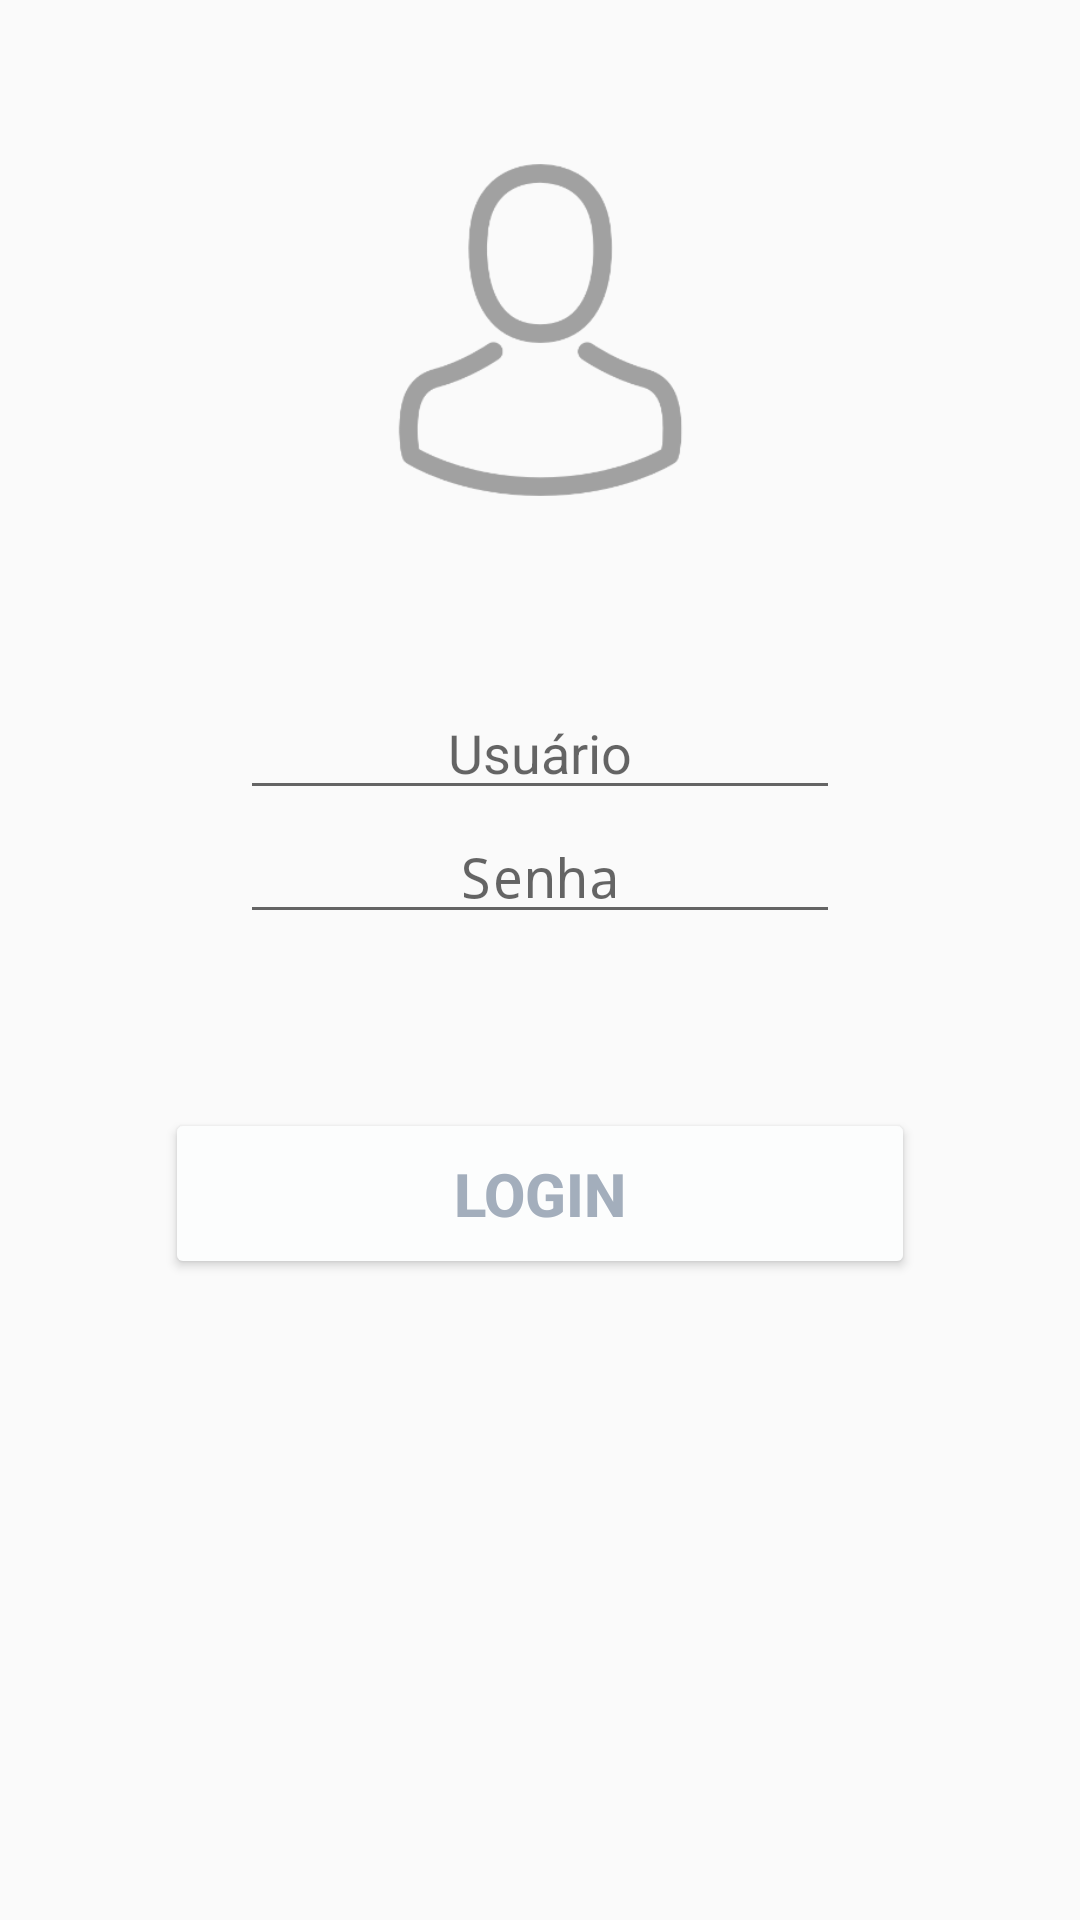

Reconstruct the res/layout file that produces this screen, plus the resources it refers to.
<!-- AndroidManifest.xml: activity theme Theme.AppCompat.Light.NoActionBar -->
<!-- res/layout/activity_login.xml -->
<?xml version="1.0" encoding="utf-8"?>
<LinearLayout
    xmlns:android="http://schemas.android.com/apk/res/android"
    xmlns:app="http://schemas.android.com/apk/res-auto"
    xmlns:tools="http://schemas.android.com/tools"
    android:layout_width="match_parent"
    android:layout_height="match_parent"
    android:layout_margin="10dp"
    android:orientation="vertical"
    android:gravity="center_horizontal"
    tools:context=".view.LoginActivity">

    <LinearLayout
        android:layout_width="350dp"
        android:layout_height="200dp"
        android:layout_marginTop="10dp"
        android:gravity="center"
        android:orientation="vertical">

        <ImageView
            android:src="@drawable/ic_avatar"
            android:layout_width="match_parent"
            android:layout_height="120dp" />
    </LinearLayout>

    <LinearLayout
        android:layout_width="350dp"
        android:layout_height="100dp"
        android:layout_marginTop="10dp"
        android:gravity="center"
        android:orientation="vertical"
        android:layout_marginBottom="18dp">

        <EditText
            android:id="@+id/txtNome_login"
            android:layout_width="200dp"
            android:layout_height="wrap_content"
            android:ems="10"
            android:hint="@string/txt_user"
            android:text=""
            android:textAlignment="center"
            android:inputType="text"/>

        <EditText
            android:id="@+id/txtSenha_login"
            android:layout_width="200dp"
            android:layout_height="wrap_content"
            android:ems="10"
            android:hint="@string/txt_senha"
            android:textAlignment="center"
            android:text=""
            android:inputType="textPassword" />
    </LinearLayout>

    <LinearLayout
        android:layout_width="350dp"
        android:layout_height="100dp"
        android:layout_marginTop="10dp"
        android:gravity="center"
        android:orientation="vertical">

        <Button
            android:id="@+id/btnLogin_login"
            android:layout_width="250dp"
            android:layout_height="wrap_content"
            android:text="Login"
            style="@style/BotaoPrimario" />

    </LinearLayout>

</LinearLayout>
<!-- resources referenced by this layout -->
<resources>
  <!-- drawable ic_avatar: png bitmap (drawable-hdpi, 6619 bytes) -->
  <string name="txt_senha">Senha</string>
  <string name="txt_user">Usuário</string>
  <style name="BotaoPrimario" parent="TextAppearance.AppCompat.Button">
          <item name="android:layout_margin">8dp</item>
          <item name="android:textColor">@color/BtnPrimario</item>
          <item name="android:textStyle">bold</item>
          <item name="android:backgroundTint">@color/BtnPrimarioTxt</item>
          <item name="android:padding">15dp</item>
          <item name="android:textSize">20sp</item>
      </style>
  <color name="BtnPrimario">#A3AEBC</color>
  <color name="BtnPrimarioTxt">#FCFDFD</color>
</resources>
